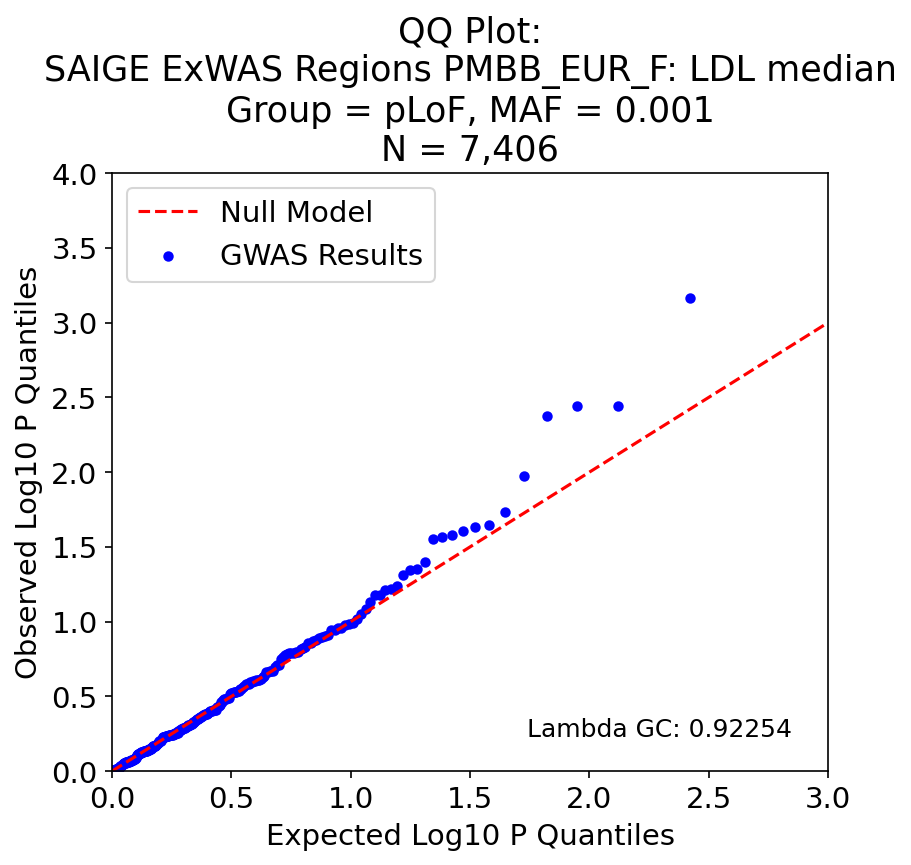

Source data for this figure (header and first rows):
, P, Exp P, Log P, Log Exp P
207, 0.0006805, 0.003774, 3.167, 2.423
214, 0.0036, 0.007547, 2.444, 2.122
83, 0.003605, 0.01132, 2.443, 1.946
14, 0.004236, 0.01509, 2.373, 1.821
255, 0.01066, 0.01887, 1.972, 1.724
205, 0.01853, 0.02264, 1.732, 1.645
226, 0.02246, 0.02642, 1.649, 1.578
50, 0.02344, 0.03019, 1.63, 1.52
152, 0.02468, 0.03396, 1.608, 1.469
199, 0.02648, 0.03774, 1.577, 1.423
236, 0.02712, 0.04151, 1.567, 1.382
19, 0.02802, 0.04528, 1.552, 1.344
118, 0.04003, 0.04906, 1.398, 1.309
176, 0.04446, 0.05283, 1.352, 1.277
191, 0.04525, 0.0566, 1.344, 1.247
251, 0.04877, 0.06038, 1.312, 1.219
23, 0.05745, 0.06415, 1.241, 1.193
222, 0.06095, 0.06792, 1.215, 1.168
71, 0.06139, 0.0717, 1.212, 1.144
80, 0.06682, 0.07547, 1.175, 1.122
171, 0.06686, 0.07925, 1.175, 1.101
135, 0.0743, 0.08302, 1.129, 1.081
44, 0.08236, 0.08679, 1.084, 1.062
188, 0.08906, 0.09057, 1.05, 1.043
254, 0.09644, 0.09434, 1.016, 1.025
136, 0.1029, 0.09811, 0.988, 1.008
169, 0.1044, 0.1019, 0.981, 0.992
34, 0.1049, 0.1057, 0.979, 0.976
235, 0.1097, 0.1094, 0.96, 0.961
37, 0.11, 0.1132, 0.959, 0.946
117, 0.1134, 0.117, 0.945, 0.932
221, 0.1142, 0.1208, 0.943, 0.918
240, 0.1224, 0.1245, 0.912, 0.905
203, 0.125, 0.1283, 0.903, 0.892
27, 0.1272, 0.1321, 0.895, 0.879
187, 0.1286, 0.1358, 0.891, 0.867
120, 0.1338, 0.1396, 0.874, 0.855
150, 0.1354, 0.1434, 0.868, 0.843
113, 0.1389, 0.1472, 0.857, 0.832
177, 0.1398, 0.1509, 0.855, 0.821
219, 0.1478, 0.1547, 0.83, 0.81
140, 0.1495, 0.1585, 0.825, 0.8
5, 0.1515, 0.1623, 0.82, 0.79
182, 0.1591, 0.166, 0.798, 0.78
82, 0.1596, 0.1698, 0.797, 0.77
228, 0.162, 0.1736, 0.79, 0.76
210, 0.1624, 0.1774, 0.789, 0.751
1, 0.1634, 0.1811, 0.787, 0.742
64, 0.1661, 0.1849, 0.78, 0.733
143, 0.1684, 0.1887, 0.774, 0.724
22, 0.1725, 0.1925, 0.763, 0.716
56, 0.1791, 0.1962, 0.747, 0.707
138, 0.194, 0.2, 0.712, 0.699
151, 0.1942, 0.2038, 0.712, 0.691
54, 0.2021, 0.2075, 0.694, 0.683
253, 0.2131, 0.2113, 0.671, 0.675
15, 0.2144, 0.2151, 0.669, 0.667
94, 0.215, 0.2189, 0.668, 0.66
86, 0.2157, 0.2226, 0.666, 0.652
164, 0.2157, 0.2264, 0.666, 0.645
... 205 more rows
